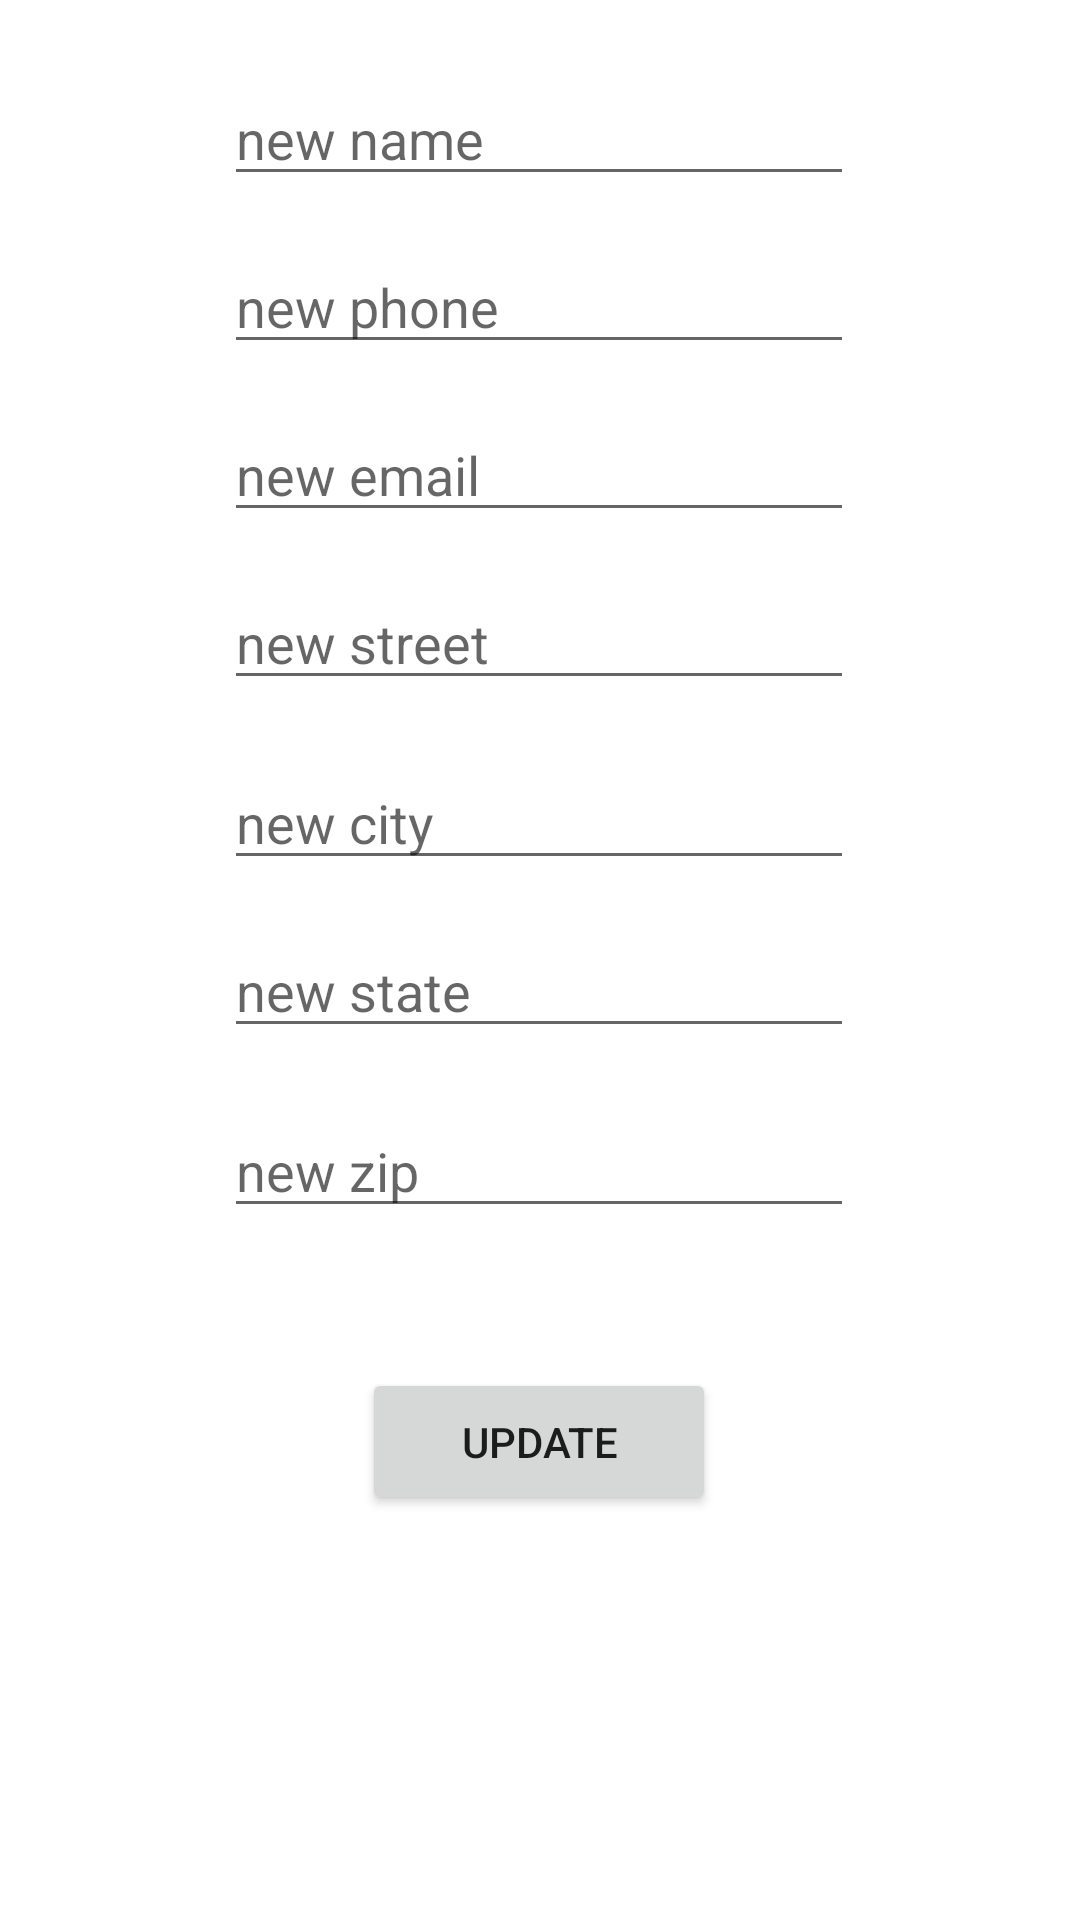

The Android layout XML behind this screen, and the referenced resources:
<!-- AndroidManifest.xml: application theme Theme.AndroidThirdAssignment -->
<!-- res/layout/activity_main3.xml -->
<?xml version="1.0" encoding="utf-8"?>
<androidx.constraintlayout.widget.ConstraintLayout xmlns:android="http://schemas.android.com/apk/res/android"
    xmlns:app="http://schemas.android.com/apk/res-auto"
    xmlns:tools="http://schemas.android.com/tools"
    android:layout_width="match_parent"
    android:layout_height="match_parent"
    tools:context=".MainActivity3">

    <EditText
        android:id="@+id/editTextNewName"
        android:layout_width="wrap_content"
        android:layout_height="wrap_content"
        android:layout_marginTop="24dp"
        android:ems="10"
        android:hint="new name"
        android:inputType="textPersonName"
        app:layout_constraintEnd_toEndOf="parent"
        app:layout_constraintHorizontal_bias="0.497"
        app:layout_constraintStart_toStartOf="parent"
        app:layout_constraintTop_toTopOf="parent" />

    <EditText
        android:id="@+id/editTextNewPhone"
        android:layout_width="wrap_content"
        android:layout_height="wrap_content"
        android:layout_marginTop="80dp"
        android:ems="10"
        android:hint="new phone"
        android:inputType="phone"
        app:layout_constraintEnd_toEndOf="parent"
        app:layout_constraintHorizontal_bias="0.497"
        app:layout_constraintStart_toStartOf="parent"
        app:layout_constraintTop_toTopOf="parent" />

    <EditText
        android:id="@+id/editTextNewEmailAddress"
        android:layout_width="wrap_content"
        android:layout_height="wrap_content"
        android:layout_marginTop="136dp"
        android:ems="10"
        android:hint="new email"
        android:inputType="textEmailAddress"
        app:layout_constraintEnd_toEndOf="parent"
        app:layout_constraintHorizontal_bias="0.497"
        app:layout_constraintStart_toStartOf="parent"
        app:layout_constraintTop_toTopOf="parent" />

    <EditText
        android:id="@+id/editTextNewStreet"
        android:layout_width="wrap_content"
        android:layout_height="wrap_content"
        android:layout_marginTop="192dp"
        android:ems="10"
        android:hint="new street"
        android:inputType="textPersonName"
        app:layout_constraintEnd_toEndOf="parent"
        app:layout_constraintHorizontal_bias="0.497"
        app:layout_constraintStart_toStartOf="parent"
        app:layout_constraintTop_toTopOf="parent" />

    <EditText
        android:id="@+id/editTextNewCity"
        android:layout_width="wrap_content"
        android:layout_height="wrap_content"
        android:layout_marginTop="252dp"
        android:ems="10"
        android:hint="new city"
        android:inputType="textPersonName"
        app:layout_constraintEnd_toEndOf="parent"
        app:layout_constraintHorizontal_bias="0.497"
        app:layout_constraintStart_toStartOf="parent"
        app:layout_constraintTop_toTopOf="parent" />

    <EditText
        android:id="@+id/editTextNewState"
        android:layout_width="wrap_content"
        android:layout_height="wrap_content"
        android:layout_marginTop="308dp"
        android:ems="10"
        android:hint="new state"
        android:inputType="textPersonName"
        app:layout_constraintEnd_toEndOf="parent"
        app:layout_constraintHorizontal_bias="0.497"
        app:layout_constraintStart_toStartOf="parent"
        app:layout_constraintTop_toTopOf="parent" />

    <EditText
        android:id="@+id/editTextNewZip"
        android:layout_width="wrap_content"
        android:layout_height="wrap_content"
        android:layout_marginTop="368dp"
        android:ems="10"
        android:hint="new zip"
        android:inputType="textPersonName"
        app:layout_constraintEnd_toEndOf="parent"
        app:layout_constraintHorizontal_bias="0.497"
        app:layout_constraintStart_toStartOf="parent"
        app:layout_constraintTop_toTopOf="parent" />

    <Button
        android:id="@+id/button3"
        android:layout_width="118dp"
        android:layout_height="49dp"
        android:layout_marginTop="456dp"
        android:onClick="updateAddress"
        android:text="update"
        app:layout_constraintEnd_toEndOf="parent"
        app:layout_constraintHorizontal_bias="0.498"
        app:layout_constraintStart_toStartOf="parent"
        app:layout_constraintTop_toTopOf="parent" />

</androidx.constraintlayout.widget.ConstraintLayout>
<!-- resources referenced by this layout -->
<resources>
  <style name="Theme.AndroidThirdAssignment" parent="Theme.MaterialComponents.DayNight.DarkActionBar">
          
          <item name="colorPrimary">@color/purple_500</item>
          <item name="colorPrimaryVariant">@color/purple_700</item>
          <item name="colorOnPrimary">@color/white</item>
          
          <item name="colorSecondary">@color/teal_200</item>
          <item name="colorSecondaryVariant">@color/teal_700</item>
          <item name="colorOnSecondary">@color/black</item>
          
          <item name="android:statusBarColor">?attr/colorPrimaryVariant</item>
          
      </style>
  <!-- not gathered from this repository: default colours our renderer supplied (Android Studio template values) -->
  <color name="purple_500">#FF6200EE</color>
  <color name="purple_700">#FF3700B3</color>
  <color name="teal_200">#FF03DAC5</color>
  <color name="teal_700">#FF018786</color>
  <color name="black">#FF000000</color>
  <color name="white">#FFFFFFFF</color>
</resources>
